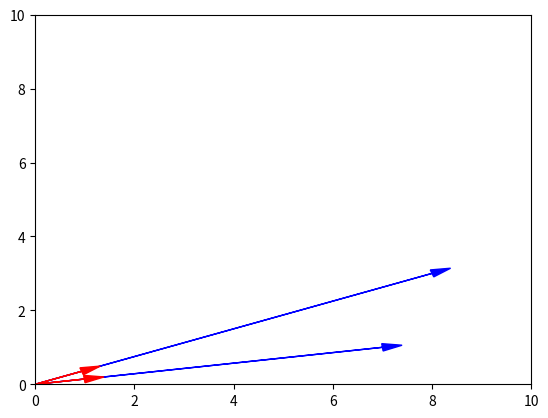
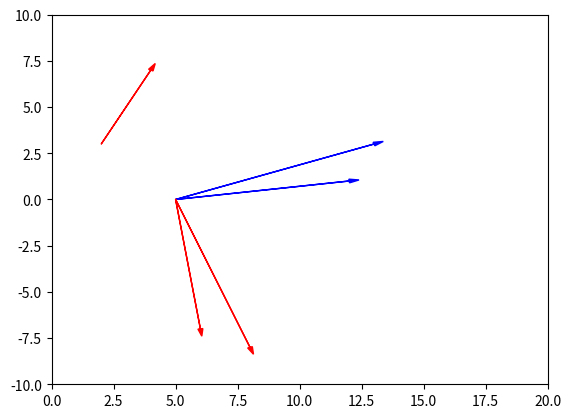

Python code for these plots, in order:
import numpy as np
import matplotlib.pyplot as plt
import math

#ex1.1
# def rotationMatrix(degree):
#     '''input: A function of the counterclockwise rotation Angle
#        output:rotation matix
#     '''
#     c = np.cos(np.radians(degree))
#     s = np.sin(np.radians(degree))
#     return np.array([[c, -s], [s, c]])

# input_times = input('input any time in XX:XX format：')

# #Input_times is a string format in which the time is extracted by the spilt function
# #['8','10']
# input_times_spilt = input_times.split(':')
# hours = int(input_times_spilt[0])#Change from string to integer format
# minutes = int(input_times_spilt[1])

# #The Angle of rotation in the hour hand, because the rotation matrix is rotating counterclockwise, 
# # so you have to subtract it from 360
# if hours > 12:
#     hours = hours - 12
#     hours_degree = 360 - (30 * (hours + minutes/60))
# else:
#     hours_degree = 360 - (30 * (hours + minutes/60))
# minutes_degree = 360 - (6 * minutes)

# #The original vectors of the hour hand and the minute hand, they represent in the x and y coordinates
# #the vertical and vertical lengths are 1 and 2, respectively
# #vecter transpose
# v1 = np.array([[0.,1.]]).T 
# v2 = np.array([[0.,2.]]).T 
# rotation_hours = rotationMatrix(hours_degree)
# rotation_minutes = rotationMatrix(minutes_degree)

# #dot product and get the rotated version of the vector
# v1_new = rotation_hours.dot(v1)#shape of rotation hours(2,2) ; shape of v1(2,1); shape of v1_new(2, 1)
# v2_new = rotation_minutes.dot(v2)

# #print results
# plt.arrow(0,5,v1_new[0, 0],v1_new[1, 0], head_width=0.2, head_length=0.4, color = 'b')
# plt.arrow(0,5,v2_new[0, 0],v2_new[1, 0],head_width=0.2, head_length=0.4, color = 'r')

# #Parameter represents the value range of horizontal and vertical coordinates
# plt.axis([-5,5,0,10])
# plt.show()


#ex1.2
#(1)copy its submatrix of [:2,:2] ，the submatrix is：[[7,8],[1,3]]

a = np.array([[7,8,8],[1,3,8],[9,2,1]])
new_matrix = a[:2,:2]

#(2)each column of the submatrix represents a vector and please change its length to one： 
# sqrt(x0*x0 + x1*x1) = 1， and the direction doesn't change，eg：7/math.sqrt(7**2 + 1**2)
new_matrix_cut = np.ones((2,2))
new_matrix_cut[0,0] = new_matrix[0,0]/math.sqrt(new_matrix[0,0]**2 + new_matrix[1,0]**2)
new_matrix_cut[1,0] = new_matrix[1,0]/math.sqrt(new_matrix[0,0]**2 + new_matrix[1,0]**2)
new_matrix_cut[0,1] = new_matrix[0,1]/math.sqrt(new_matrix[0,1]**2 + new_matrix[1,1]**2)
new_matrix_cut[1,1] = new_matrix[1,1]/math.sqrt(new_matrix[0,1]**2 + new_matrix[1,1]**2)

#(3)）dot the submatrix with a rotation of 90 degrees clockwise and print the result。
def rotationMatrix(degree):
    '''逆时针旋转角度的函数'''
    c = np.cos(np.radians(degree))
    s = np.sin(np.radians(degree))
    return np.array([[c, -s], [s, c]])

rotation_matrix = rotationMatrix(270)
new_matrix_dot = rotation_matrix.dot(new_matrix)
#Print the matrix after rotation
print(new_matrix)
print(new_matrix_dot)

#(4)use pyplot to display the vectors before and after the transformation in（2）

#before transformation
plt.arrow(0,0,new_matrix[0,0],new_matrix[1,0], head_width=0.2, head_length=0.4, color = 'b')
plt.arrow(0,0,new_matrix[0,1],new_matrix[1,1], head_width=0.2, head_length=0.4, color = 'b')
#after transformation
plt.arrow(0,0,new_matrix_cut[0,0],new_matrix_cut[1,0], head_width=0.2, head_length=0.4, color = 'r')
plt.arrow(0,0,new_matrix_cut[0,1],new_matrix_cut[1,1], head_width=0.2, head_length=0.4, color = 'r')
plt.axis([0,10,0,10])
plt.show()
#(4)use pyplot to display the vectors before and after the transformation in（3）

plt.figure()#Delete the last image displayed

#before the rotation: new_matrix
plt.arrow(5,0,new_matrix[0,0],new_matrix[1,0], head_width=0.2, head_length=0.4, color = 'b')
plt.arrow(5,0,new_matrix[0,1],new_matrix[1,1], head_width=0.2, head_length=0.4, color = 'b')
#after the rotation: new_matrix_dot
plt.arrow(5,0,new_matrix_dot[0,1],new_matrix_dot[1,1], head_width=0.2, head_length=0.4, color = 'r')
plt.arrow(5,0,new_matrix_dot[0,0],new_matrix_dot[1,0], head_width=0.2, head_length=0.4, color = 'r')
plt.arrow(2,3,2,4,head_width = 0.2,head_length = 0.4, color = 'r')
plt.axis([0,20,-10,10])
plt.show()







# #ex1.2

# # Initialization, define some constant
# path = os.path.dirname(os.path.abspath(__file__))
# filename = path + '/airplane.bmp'
# background = plt.imread(filename)

# second_hand_length = 200
# second_hand_width = 2
# minute_hand_length = 150
# minute_hand_width = 6
# hour_hand_length = 100
# hour_hand_width = 10
# center = np.array([256, 256])

# def clock_hand_vector(angle, length):
#     return np.array([length * np.sin(angle), -length * np.cos(angle)])

# # draw an image background
# fig, ax = plt.subplots()

# while True:
#     plt.imshow(background)
#     plt.axis('off')#不显示横纵坐标
#     # First retrieve the time
#     now_time = datetime.now()
#     hour = now_time.hour + now_time.minute / 60 + now_time.second /3600#把当前的分钟和秒钟也变换为小时，换算成时针需要转的角度
#     if hour>12: hour = hour - 12
#     minute = now_time.minute + now_time.second / 60#把当前的秒钟也变换为分钟，换算成分针需要转的角度
#     second = now_time.second

#     # Calculate end points of hour, minute, second

#     hour_vector = clock_hand_vector(hour/12*2*np.pi, hour_hand_length)
#     minute_vector = clock_hand_vector(minute/60*2*np.pi, minute_hand_length)
#     second_vector = clock_hand_vector(second/60*2*np.pi, second_hand_length)

#     plt.arrow(center[0], center[1], hour_vector[0], hour_vector[1], head_length = 3, linewidth = hour_hand_width, color = 'black')
#     plt.arrow(center[0], center[1], minute_vector[0], minute_vector[1], linewidth = minute_hand_width, color = 'black')
#     plt.arrow(center[0], center[1], second_vector[0], second_vector[1], linewidth = second_hand_width, color = 'red')

#     plt.pause(0.1)#根据pyplot绘制图像，每隔0.1s执行一遍
#     plt.clf()
